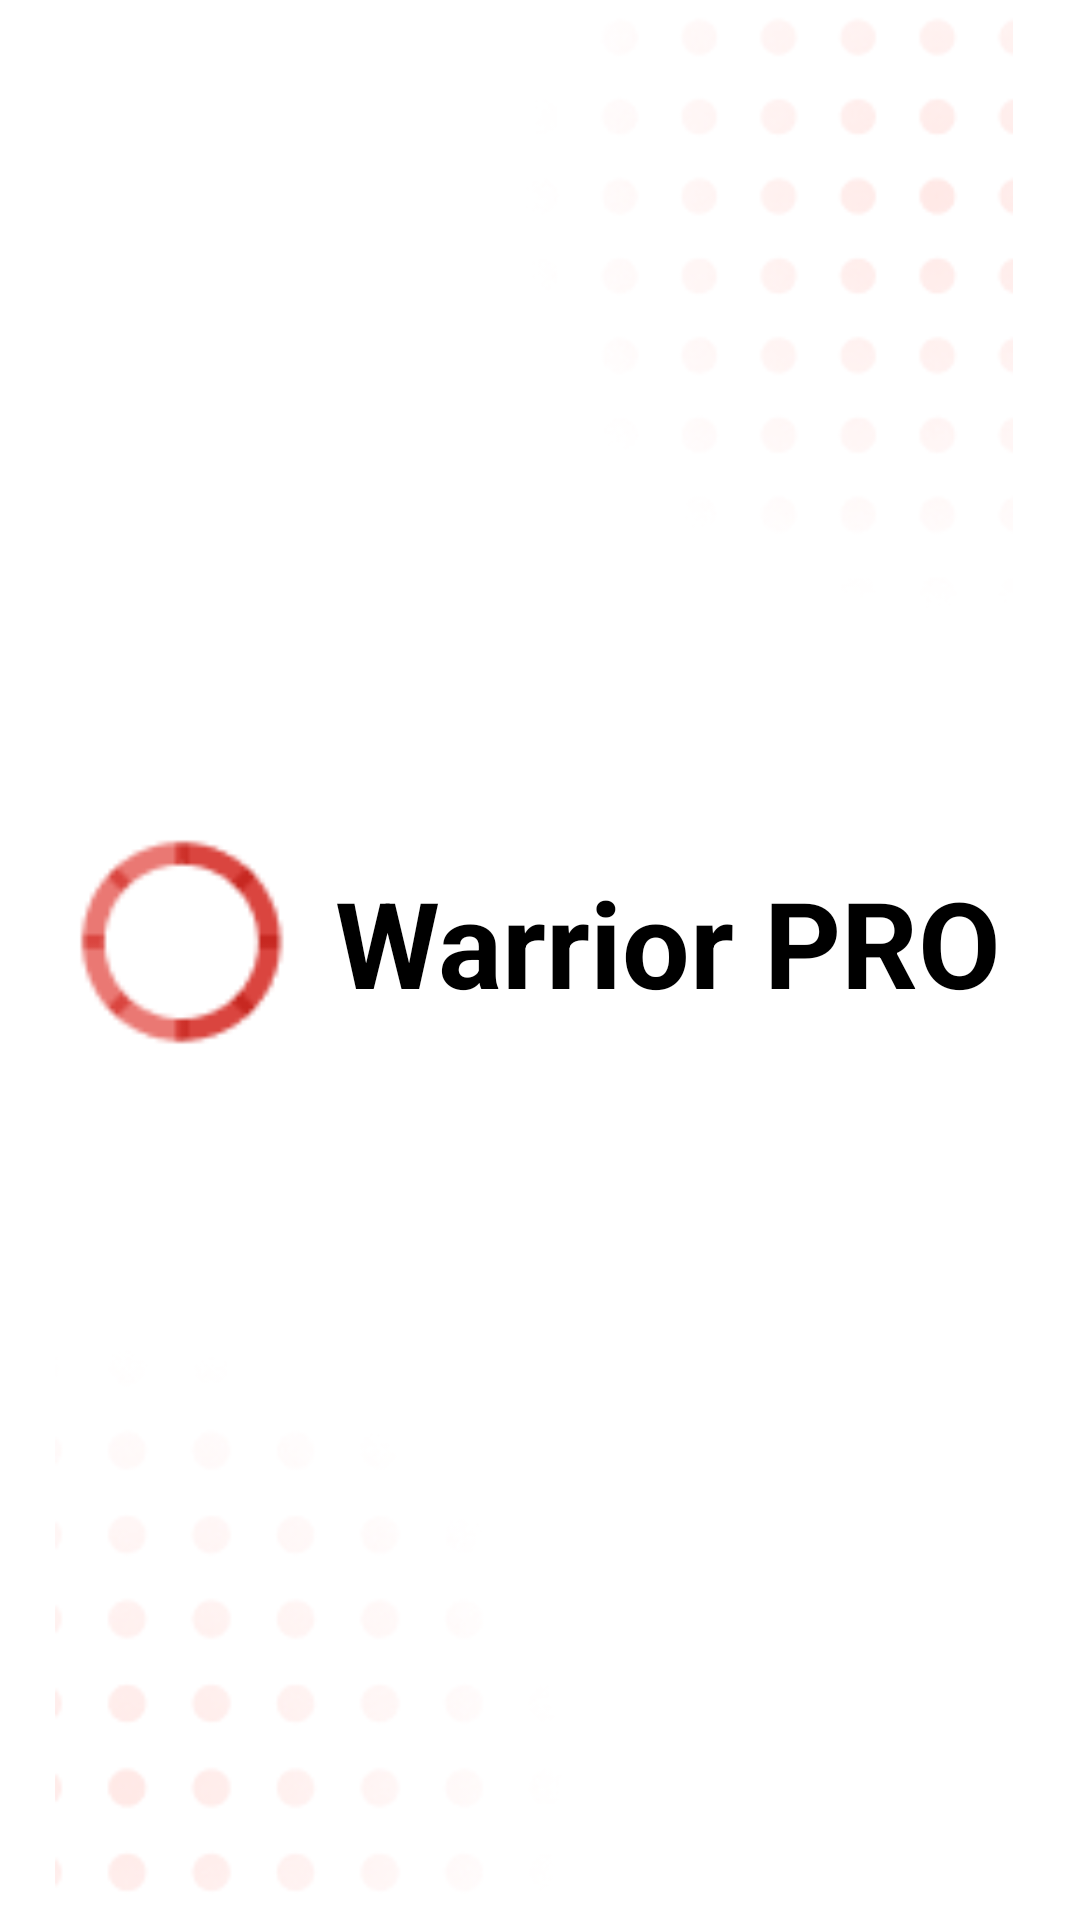

Layout XML and referenced resources for this Android screen:
<!-- AndroidManifest.xml: application theme Theme.Warrior -->
<!-- res/layout/activity_splashscreen.xml -->
<?xml version="1.0" encoding="utf-8"?>
<LinearLayout xmlns:android="http://schemas.android.com/apk/res/android"
    xmlns:app="http://schemas.android.com/apk/res-auto"
    xmlns:tools="http://schemas.android.com/tools"
    android:layout_width="match_parent"
    android:layout_height="match_parent"
    android:orientation="vertical"
    android:padding="4dp"
    tools:context=".SplashscreenActivity">

    <ImageView
        android:id="@+id/img_top"
        android:layout_width="200dp"
        android:layout_height="200dp"
        android:src="@drawable/bg_splas_top"
        android:layout_gravity="right"/>

    <LinearLayout
        android:layout_width="match_parent"
        android:layout_height="wrap_content"
        android:gravity="center"
        android:layout_marginTop="75dp"
        android:orientation="horizontal">

        <ImageView
            android:id="@+id/img_logo"
            android:layout_width="70dp"
            android:layout_height="70dp"
            android:layout_marginStart="16dp"
            android:src="@drawable/ic_logo_splash" />


        <TextView
            android:layout_width="wrap_content"
            android:layout_height="wrap_content"
            android:textSize="40sp"
            android:text="@string/warrior_pro"
            android:textColor="@color/black"
            android:layout_marginStart="16dp"
            android:textStyle="bold"
            android:layout_marginEnd="16dp"/>
    </LinearLayout>

    <ImageView
        android:layout_width="200dp"
        android:layout_height="200dp"
        android:src="@drawable/bg_splas_bottom"
        android:layout_marginTop="100dp"
        android:layout_gravity="bottom"/>


</LinearLayout>
<!-- resources referenced by this layout -->
<resources>
  <color name="black">#FF000000</color>
  <!-- drawable bg_splas_bottom: png bitmap (drawable, 8181 bytes) -->
  <!-- drawable bg_splas_top: png bitmap (drawable, 9433 bytes) -->
  <!-- drawable ic_logo_splash: png bitmap (drawable, 1546 bytes) -->
  <string name="warrior_pro">Warrior PRO</string>
  <style name="Theme.Warrior" parent="Theme.MaterialComponents.DayNight.NoActionBar">
          
          <item name="colorPrimary">@color/red</item>
          <item name="colorPrimaryVariant">@color/purple_700</item>
          <item name="colorOnPrimary">@color/white</item>
          
          <item name="colorSecondary">@color/teal_200</item>
          <item name="colorSecondaryVariant">@color/teal_700</item>
          <item name="colorOnSecondary">@color/black</item>
          
          <item name="android:statusBarColor" tools:targetApi="l">@color/white</item>
          
      </style>
  <color name="red">#DF2C14</color>
  <color name="purple_700">#FF3700B3</color>
  <color name="white">#FFFFFFFF</color>
  <color name="teal_200">#FF03DAC5</color>
  <color name="teal_700">#FF018786</color>
</resources>
